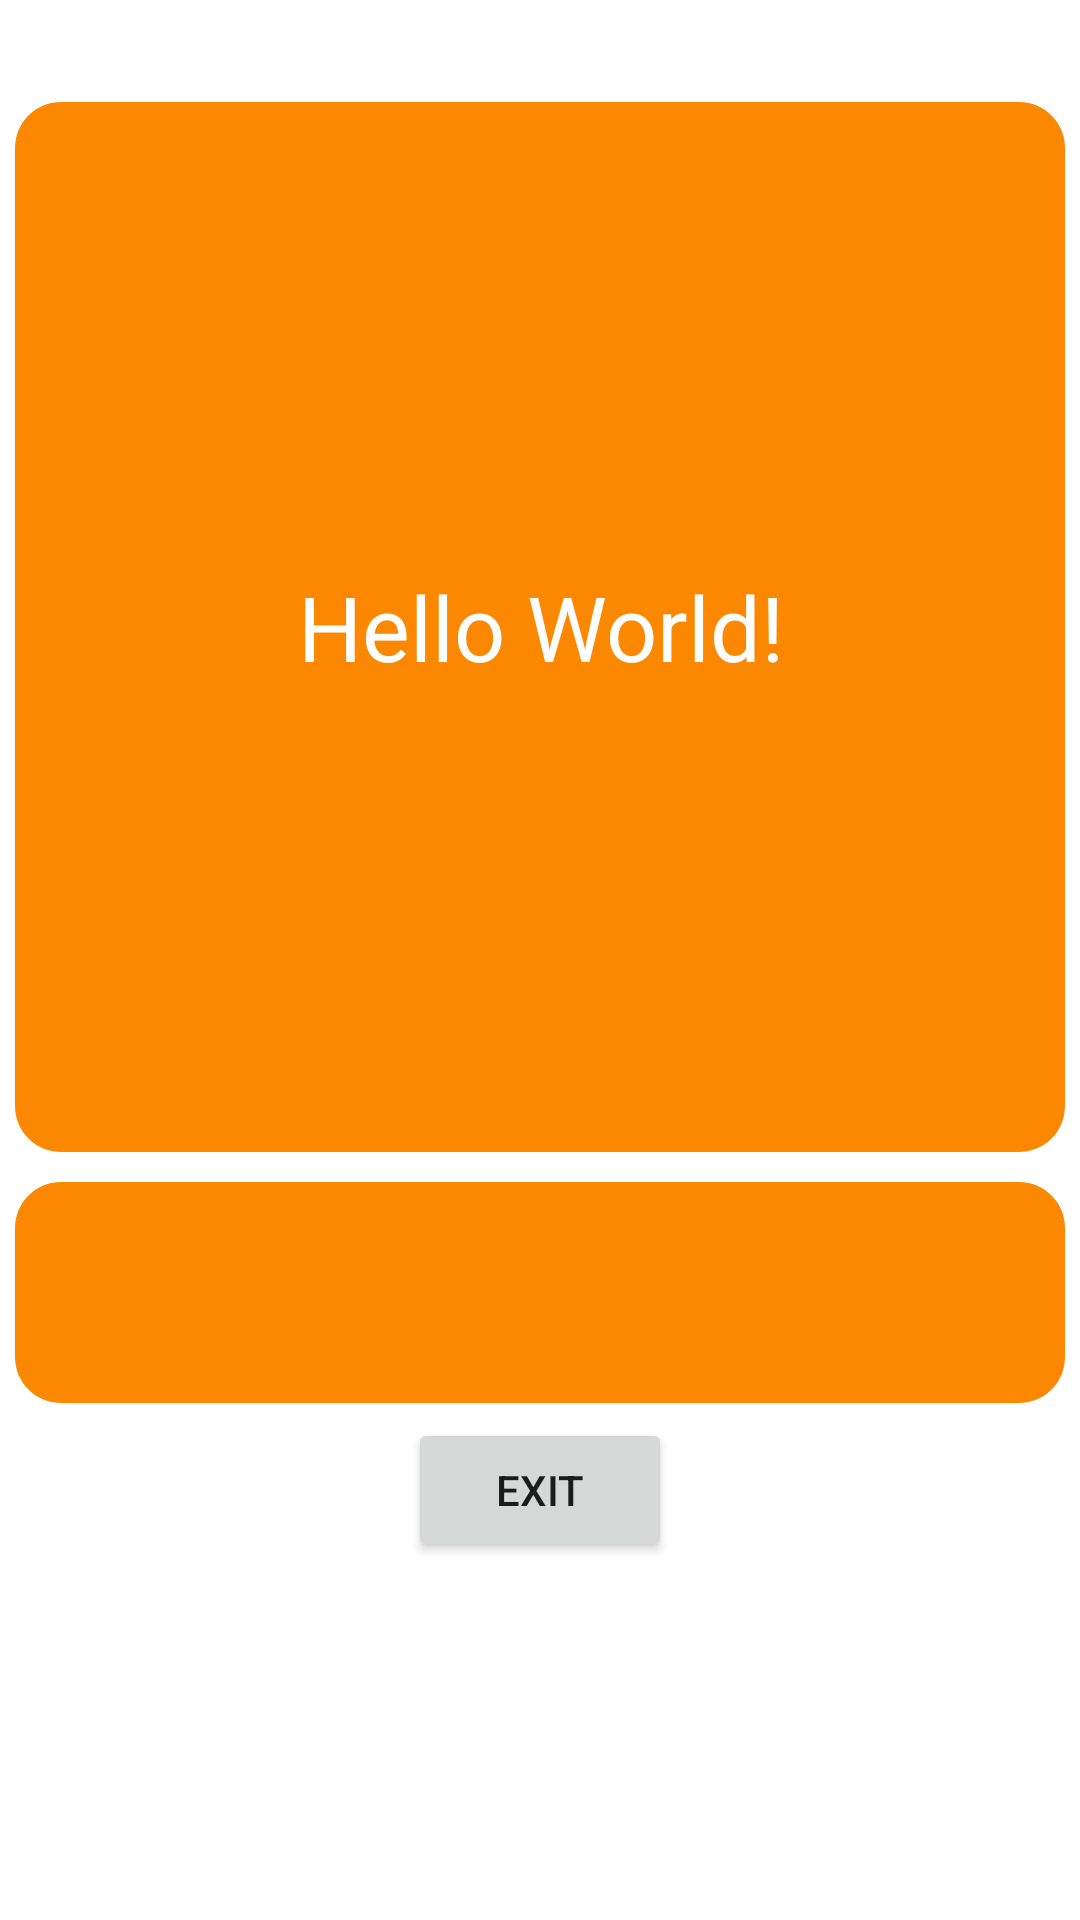

Here is an Android app screen rendered from its layout file. Give the layout XML and the strings, colors and styles it references.
<!-- AndroidManifest.xml: application theme Theme.FedUniMillionaire30393082 -->
<!-- res/layout/activity_end.xml -->
<?xml version="1.0" encoding="utf-8"?>
<LinearLayout xmlns:android="http://schemas.android.com/apk/res/android"
    xmlns:app="http://schemas.android.com/apk/res-auto"
    xmlns:tools="http://schemas.android.com/tools"
    android:orientation="vertical"
    android:layout_width="match_parent"
    android:layout_height="match_parent"
    tools:context=".MainActivity">
    <TextView
        android:padding="5dp"
        android:layout_width="match_parent"
        android:layout_height="wrap_content"/>
    <FrameLayout
        android:padding="5dp"
        android:layout_width="match_parent"
        android:layout_height="wrap_content">
        <TextView
            android:background="@drawable/bg"
            android:gravity="center"
            android:textColor="#FFFFFF"
            android:id="@+id/question"
            android:textSize="30dp"
            android:padding="10dp"
            android:layout_width="match_parent"
            android:layout_height="350dp"
            android:text="Hello World!"
            app:layout_constraintBottom_toBottomOf="parent"
            app:layout_constraintEnd_toEndOf="parent"
            app:layout_constraintStart_toStartOf="parent"
            app:layout_constraintTop_toTopOf="parent" />
    </FrameLayout>
    <FrameLayout

        android:padding="5dp"
        android:layout_width="match_parent"
        android:layout_height="wrap_content">
        <TextView
            android:background="@drawable/bg"
            android:textColor="#ffffff"
            android:gravity="center"
            android:textSize="25dp"
            android:id="@+id/bonus"
            android:padding="20dp"
            android:layout_width="match_parent"
            android:layout_height="wrap_content"/>
    </FrameLayout>


        <Button
            android:text="Exit"
            android:layout_gravity="center"
            android:id="@+id/exit"
            android:layout_width="wrap_content"
            android:layout_height="wrap_content"/>
    </LinearLayout>
<!-- resources referenced by this layout -->
<resources>
  <!-- drawable bg (drawable) -->
  <?xml version="1.0" encoding="utf-8"?>
  <shape xmlns:android="http://schemas.android.com/apk/res/android">
      <corners android:radius="15dp"/>
      <solid android:color="#FB8800"/>
      <stroke android:width="0.2dp" android:color="#FB8800"/>
  </shape>
  <style name="Theme.FedUniMillionaire30393082" parent="Theme.MaterialComponents.DayNight.NoActionBar">
          
          <item name="colorPrimary">@color/purple_500</item>
          <item name="colorPrimaryVariant">@color/purple_700</item>
          <item name="colorOnPrimary">@color/white</item>
          
          <item name="colorSecondary">@color/teal_200</item>
          <item name="colorSecondaryVariant">@color/teal_700</item>
          <item name="colorOnSecondary">@color/black</item>
          
          <item name="android:statusBarColor">?attr/colorPrimaryVariant</item>
          
      </style>
  <color name="purple_500">#FB8800</color>
  <color name="purple_700">#FB8800</color>
  <color name="white">#FFFFFFFF</color>
  <color name="teal_200">#FF03DAC5</color>
  <color name="teal_700">#FFFFFFFF</color>
  <color name="black">#FF000000</color>
</resources>
